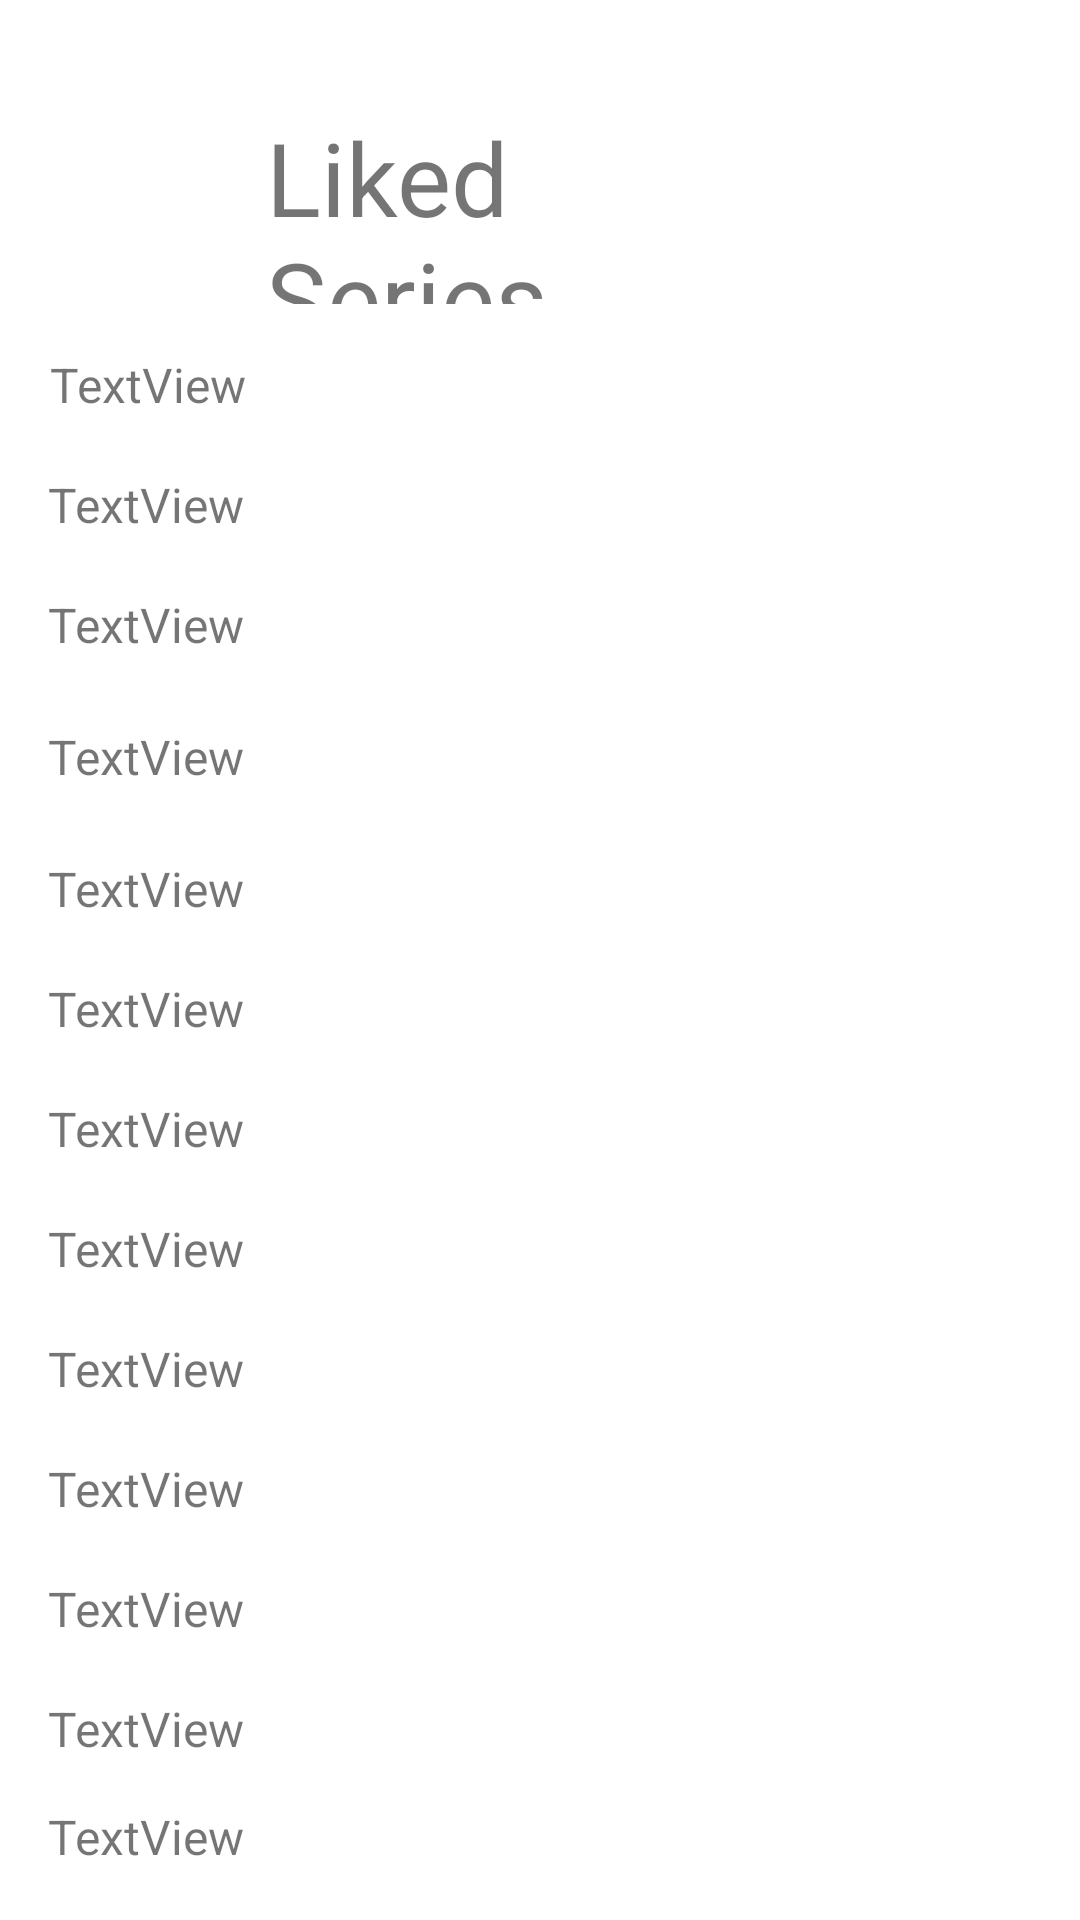

Produce the Android XML layout that renders to this screen, including the resource entries it uses.
<!-- AndroidManifest.xml: application theme Theme.SwipeLeft -->
<!-- res/layout/liked_list.xml -->
<?xml version="1.0" encoding="utf-8"?>
<androidx.constraintlayout.widget.ConstraintLayout xmlns:android="http://schemas.android.com/apk/res/android"
    xmlns:app="http://schemas.android.com/apk/res-auto"
    xmlns:tools="http://schemas.android.com/tools"
    android:layout_width="match_parent"
    android:layout_height="match_parent">

    <TextView
        android:id="@+id/likedListTitle"
        android:layout_width="183dp"
        android:layout_height="65dp"
        android:layout_marginHorizontal="110dp"
        android:text="Liked Series"
        android:textSize="34sp"
        app:layout_constraintBottom_toBottomOf="parent"
        app:layout_constraintEnd_toEndOf="parent"
        app:layout_constraintStart_toStartOf="parent"
        app:layout_constraintTop_toTopOf="parent"
        app:layout_constraintVertical_bias="0.063" />

    <TextView
        android:id="@+id/textView1"
        android:layout_width="220dp"
        android:layout_height="29dp"
        android:layout_marginTop="16dp"
        android:text="TextView"
        android:textSize="16sp"
        app:layout_constraintEnd_toEndOf="parent"
        app:layout_constraintHorizontal_bias="0.118"
        app:layout_constraintStart_toStartOf="parent"
        app:layout_constraintTop_toBottomOf="@+id/likedListTitle" />

    <TextView
        android:id="@+id/textView2"
        android:layout_width="220dp"
        android:layout_height="29dp"
        android:layout_marginTop="56dp"
        android:text="TextView"
        android:textSize="16sp"
        app:layout_constraintEnd_toEndOf="parent"
        app:layout_constraintHorizontal_bias="0.115"
        app:layout_constraintStart_toStartOf="parent"
        app:layout_constraintTop_toBottomOf="@+id/likedListTitle" />

    <TextView
        android:id="@+id/textView3"
        android:layout_width="220dp"
        android:layout_height="29dp"
        android:layout_marginTop="96dp"
        android:text="TextView"
        android:textSize="16sp"
        app:layout_constraintEnd_toEndOf="parent"
        app:layout_constraintHorizontal_bias="0.115"
        app:layout_constraintStart_toStartOf="parent"
        app:layout_constraintTop_toBottomOf="@+id/likedListTitle" />

    <TextView
        android:id="@+id/textView4"
        android:layout_width="220dp"
        android:layout_height="29dp"
        android:layout_marginTop="140dp"
        android:text="TextView"
        android:textSize="16sp"
        app:layout_constraintEnd_toEndOf="parent"
        app:layout_constraintHorizontal_bias="0.115"
        app:layout_constraintStart_toStartOf="parent"
        app:layout_constraintTop_toBottomOf="@+id/likedListTitle" />

    <TextView
        android:id="@+id/textView5"
        android:layout_width="220dp"
        android:layout_height="29dp"
        android:layout_marginTop="184dp"
        android:text="TextView"
        android:textSize="16sp"
        app:layout_constraintEnd_toEndOf="parent"
        app:layout_constraintHorizontal_bias="0.115"
        app:layout_constraintStart_toStartOf="parent"
        app:layout_constraintTop_toBottomOf="@+id/likedListTitle" />

    <TextView
        android:id="@+id/textView6"
        android:layout_width="220dp"
        android:layout_height="29dp"
        android:layout_marginTop="224dp"
        android:text="TextView"
        android:textSize="16sp"
        app:layout_constraintEnd_toEndOf="parent"
        app:layout_constraintHorizontal_bias="0.115"
        app:layout_constraintStart_toStartOf="parent"
        app:layout_constraintTop_toBottomOf="@+id/likedListTitle" />

    <TextView
        android:id="@+id/textView7"
        android:layout_width="220dp"
        android:layout_height="29dp"
        android:layout_marginTop="264dp"
        android:text="TextView"
        android:textSize="16sp"
        app:layout_constraintEnd_toEndOf="parent"
        app:layout_constraintHorizontal_bias="0.115"
        app:layout_constraintStart_toStartOf="parent"
        app:layout_constraintTop_toBottomOf="@+id/likedListTitle" />

    <TextView
        android:id="@+id/textView8"
        android:layout_width="220dp"
        android:layout_height="29dp"
        android:layout_marginTop="304dp"
        android:text="TextView"
        android:textSize="16sp"
        app:layout_constraintEnd_toEndOf="parent"
        app:layout_constraintHorizontal_bias="0.115"
        app:layout_constraintStart_toStartOf="parent"
        app:layout_constraintTop_toBottomOf="@+id/likedListTitle" />

    <TextView
        android:id="@+id/textView9"
        android:layout_width="220dp"
        android:layout_height="29dp"
        android:layout_marginTop="344dp"
        android:text="TextView"
        android:textSize="16sp"
        app:layout_constraintEnd_toEndOf="parent"
        app:layout_constraintHorizontal_bias="0.115"
        app:layout_constraintStart_toStartOf="parent"
        app:layout_constraintTop_toBottomOf="@+id/likedListTitle" />

    <TextView
        android:id="@+id/textView10"
        android:layout_width="220dp"
        android:layout_height="29dp"
        android:layout_marginTop="384dp"
        android:text="TextView"
        android:textSize="16sp"
        app:layout_constraintEnd_toEndOf="parent"
        app:layout_constraintHorizontal_bias="0.115"
        app:layout_constraintStart_toStartOf="parent"
        app:layout_constraintTop_toBottomOf="@+id/likedListTitle" />

    <TextView
        android:id="@+id/textView11"
        android:layout_width="220dp"
        android:layout_height="29dp"
        android:layout_marginTop="424dp"
        android:text="TextView"
        android:textSize="16sp"
        app:layout_constraintEnd_toEndOf="parent"
        app:layout_constraintHorizontal_bias="0.115"
        app:layout_constraintStart_toStartOf="parent"
        app:layout_constraintTop_toBottomOf="@+id/likedListTitle" />

    <TextView
        android:id="@+id/textView12"
        android:layout_width="220dp"
        android:layout_height="29dp"
        android:layout_marginTop="464dp"
        android:text="TextView"
        android:textSize="16sp"
        app:layout_constraintEnd_toEndOf="parent"
        app:layout_constraintHorizontal_bias="0.115"
        app:layout_constraintStart_toStartOf="parent"
        app:layout_constraintTop_toBottomOf="@+id/likedListTitle" />

    <TextView
        android:id="@+id/textView13"
        android:layout_width="220dp"
        android:layout_height="29dp"
        android:layout_marginTop="500dp"
        android:text="TextView"
        android:textSize="16sp"
        app:layout_constraintEnd_toEndOf="parent"
        app:layout_constraintHorizontal_bias="0.115"
        app:layout_constraintStart_toStartOf="parent"
        app:layout_constraintTop_toBottomOf="@+id/likedListTitle" />

    <TextView
        android:id="@+id/textView14"
        android:layout_width="220dp"
        android:layout_height="29dp"
        android:layout_marginTop="536dp"
        android:text="TextView"
        android:textSize="16sp"
        app:layout_constraintEnd_toEndOf="parent"
        app:layout_constraintHorizontal_bias="0.115"
        app:layout_constraintStart_toStartOf="parent"
        app:layout_constraintTop_toBottomOf="@+id/likedListTitle" />

    <TextView
        android:id="@+id/textView15"
        android:layout_width="220dp"
        android:layout_height="29dp"
        android:layout_marginTop="576dp"
        android:text="TextView"
        android:textSize="16sp"
        app:layout_constraintEnd_toEndOf="parent"
        app:layout_constraintHorizontal_bias="0.115"
        app:layout_constraintStart_toStartOf="parent"
        app:layout_constraintTop_toBottomOf="@+id/likedListTitle" />

    <TextView
        android:id="@+id/textView16"
        android:layout_width="220dp"
        android:layout_height="29dp"
        android:layout_marginTop="604dp"
        android:text="TextView"
        android:textSize="16sp"
        app:layout_constraintEnd_toEndOf="parent"
        app:layout_constraintHorizontal_bias="0.115"
        app:layout_constraintStart_toStartOf="parent"
        app:layout_constraintTop_toBottomOf="@+id/likedListTitle" />

</androidx.constraintlayout.widget.ConstraintLayout>
<!-- resources referenced by this layout -->
<resources>
  <style name="Theme.SwipeLeft" parent="Theme.MaterialComponents.DayNight.DarkActionBar">
          
          <item name="colorPrimary">@color/purple_500</item>
          <item name="colorPrimaryVariant">@color/purple_700</item>
          <item name="colorOnPrimary">@color/white</item>
          
          <item name="colorSecondary">@color/teal_200</item>
          <item name="colorSecondaryVariant">@color/teal_700</item>
          <item name="colorOnSecondary">@color/black</item>
          
          <item name="android:statusBarColor" tools:targetApi="l">?attr/colorPrimaryVariant</item>
          
      </style>
  <!-- not gathered from this repository: default colours our renderer supplied (Android Studio template values) -->
  <color name="purple_500">#FF6200EE</color>
  <color name="purple_700">#FF3700B3</color>
  <color name="teal_200">#FF03DAC5</color>
  <color name="teal_700">#FF018786</color>
  <color name="black">#FF000000</color>
  <color name="white">#FFFFFFFF</color>
</resources>
